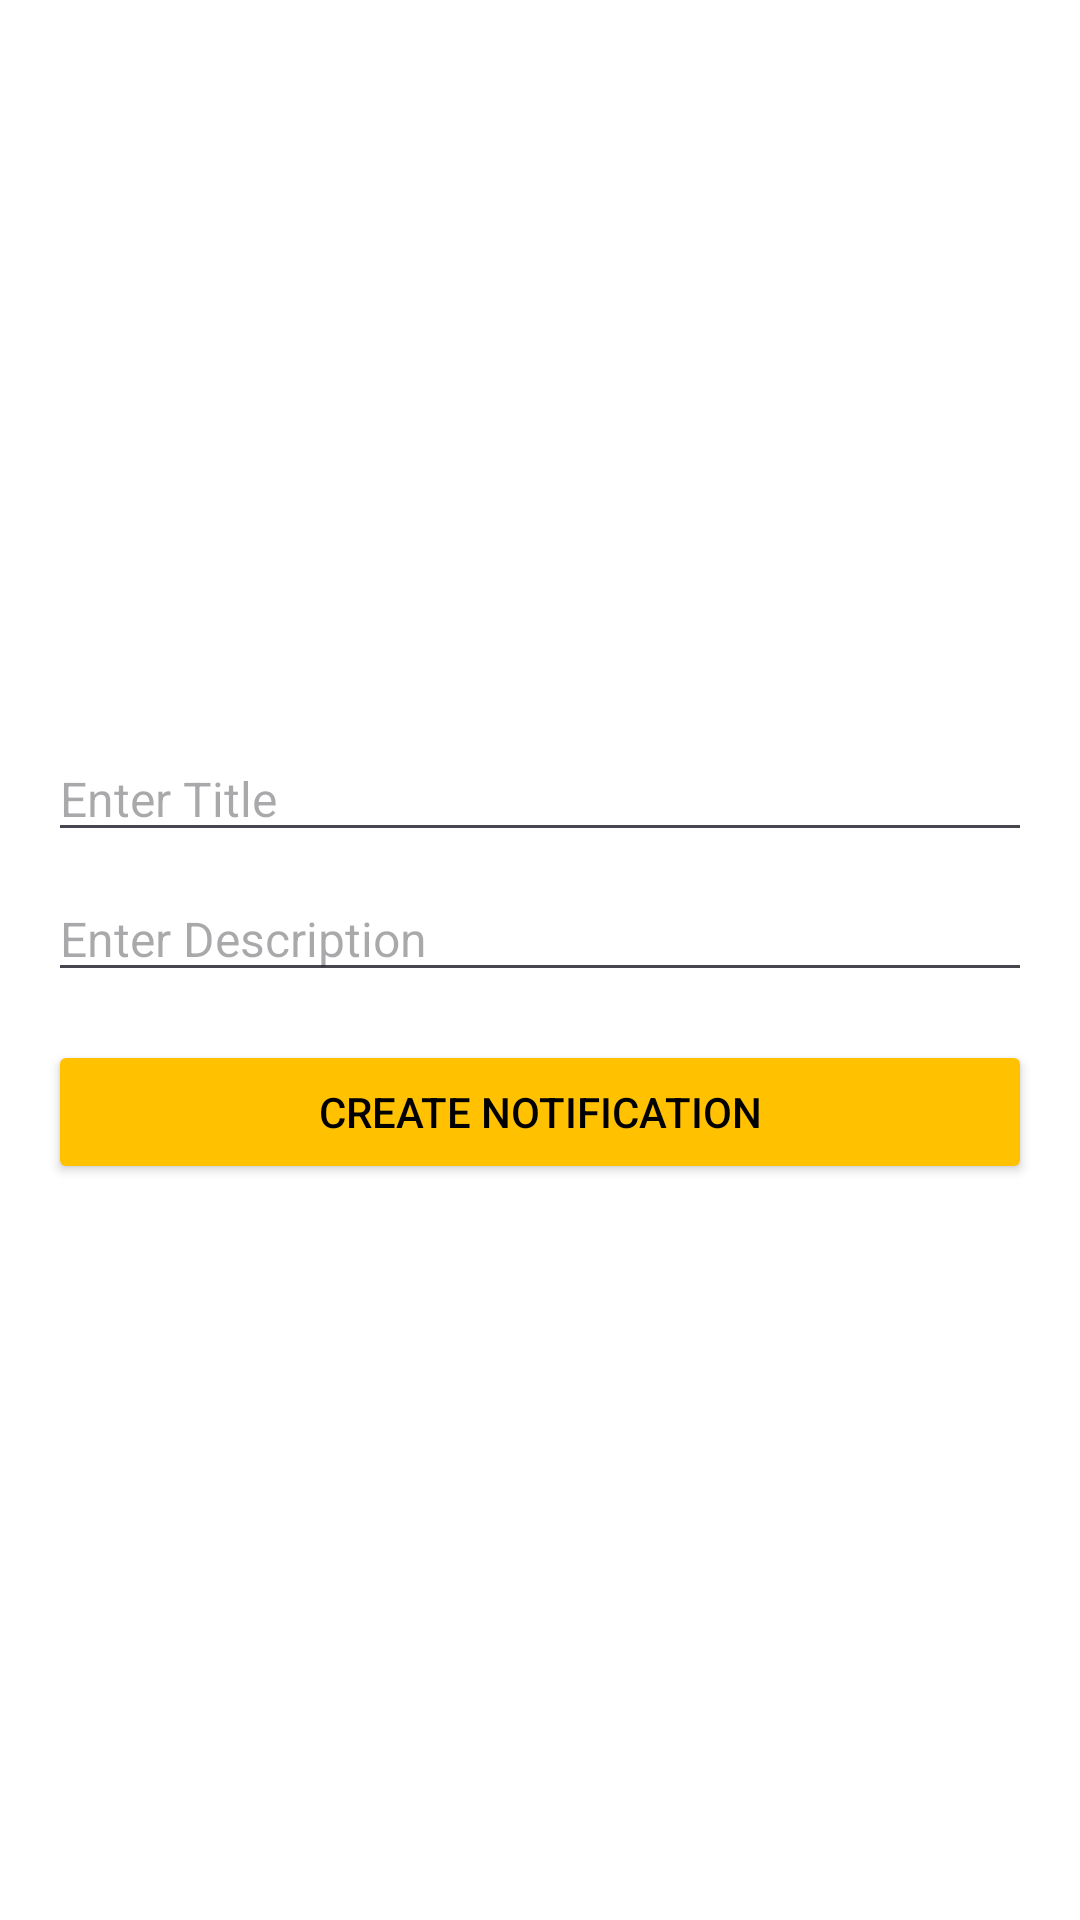

The Android layout XML behind this screen, and the referenced resources:
<!-- AndroidManifest.xml: application theme Theme.HackFusion -->
<!-- res/layout/activity_create_notification.xml -->
<?xml version="1.0" encoding="utf-8"?>
<LinearLayout xmlns:android="http://schemas.android.com/apk/res/android"
    android:layout_width="match_parent"
    android:layout_height="match_parent"
    android:background="@color/white"
    android:gravity="center"
    android:orientation="vertical"
    android:padding="16dp">

    <EditText
        android:id="@+id/titleInput"
        android:layout_width="match_parent"
        android:layout_height="wrap_content"
        android:hint="Enter Title"
        android:textSize="16sp"/>

    <EditText
        android:id="@+id/descriptionInput"
        android:layout_width="match_parent"
        android:layout_height="wrap_content"
        android:hint="Enter Description"
        android:textSize="16sp"
        android:layout_marginTop="8dp"/>

    <ImageView
        android:id="@+id/imagePreview"
        android:layout_width="match_parent"
        android:layout_height="200dp"
        android:scaleType="centerCrop"
        android:visibility="gone"
        android:layout_marginTop="8dp"/>

    <Button
        android:id="@+id/createNotificationButton"
        android:layout_width="match_parent"
        android:layout_height="wrap_content"
        android:text="Create Notification"
        android:backgroundTint="@color/yellow"
        android:textColor="@color/black"
        android:layout_marginTop="16dp"/>
</LinearLayout>
<!-- resources referenced by this layout -->
<resources>
  <color name="black">#FF000000</color>
  <color name="white">#FFFFFFFF</color>
  <color name="yellow">#FFC100</color>
  <style name="Theme.HackFusion" parent="Base.Theme.HackFusion" />
  <style name="Base.Theme.HackFusion" parent="Theme.Material3.DayNight.NoActionBar">
  
      </style>
</resources>
